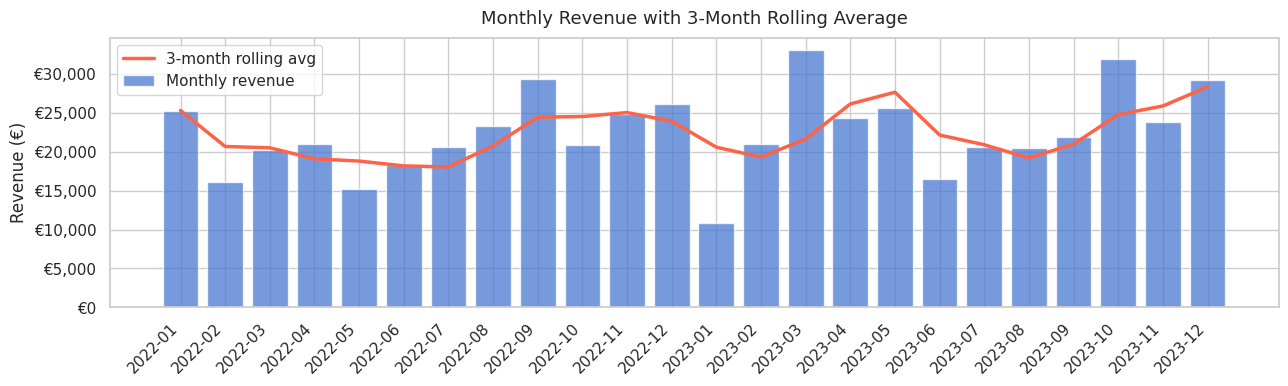
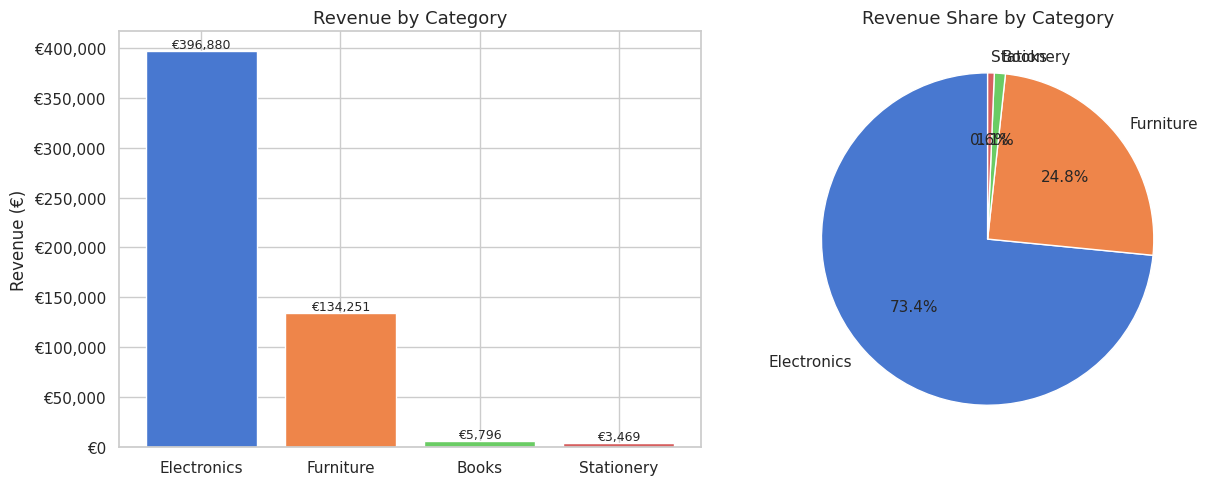
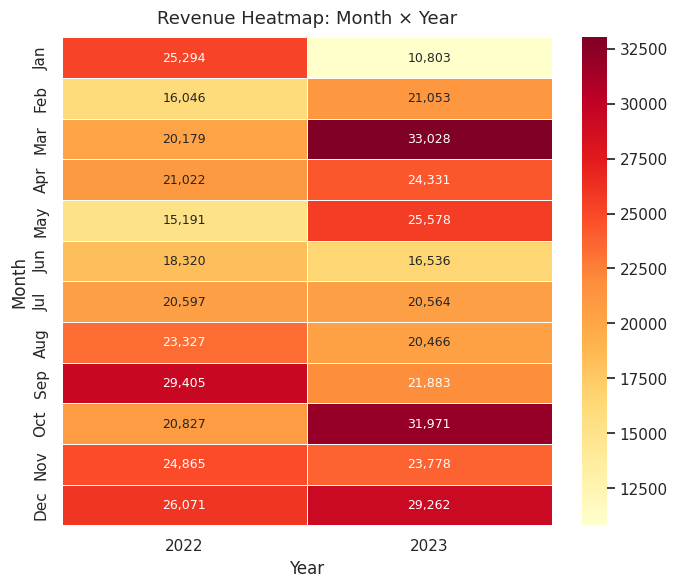
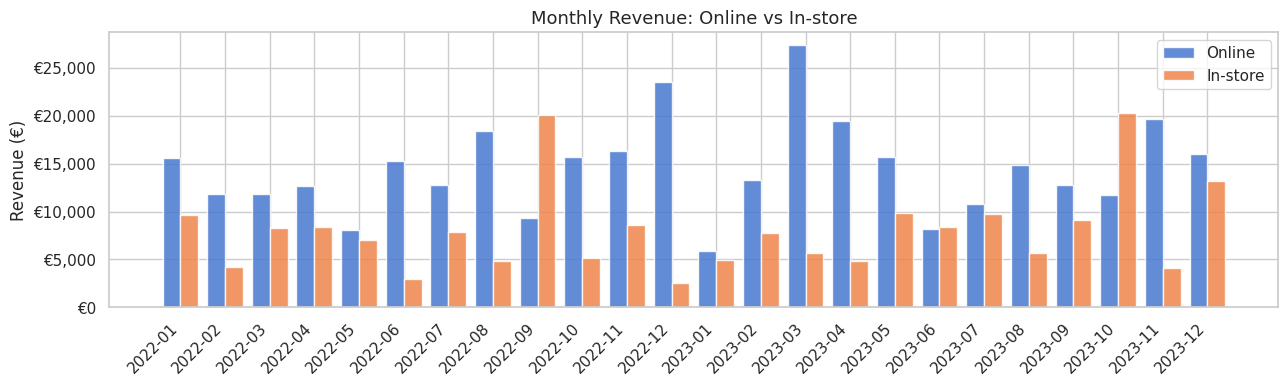
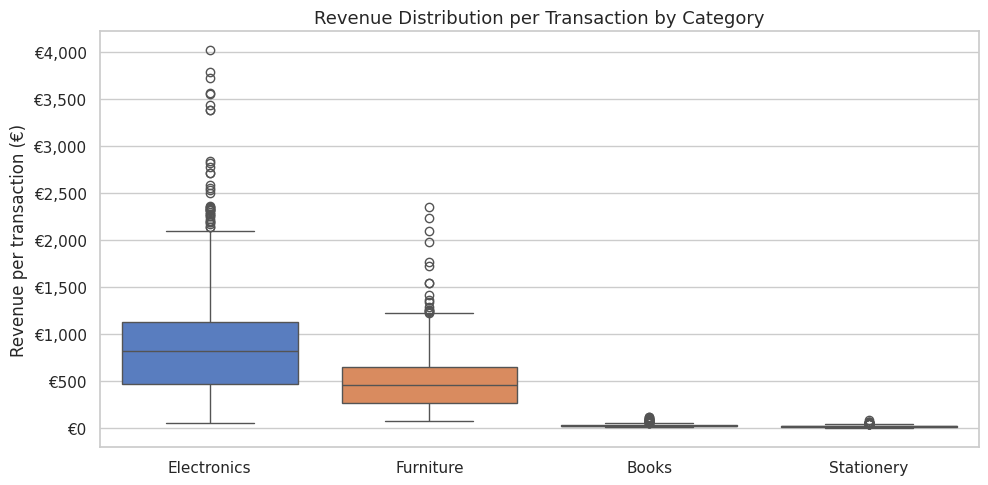
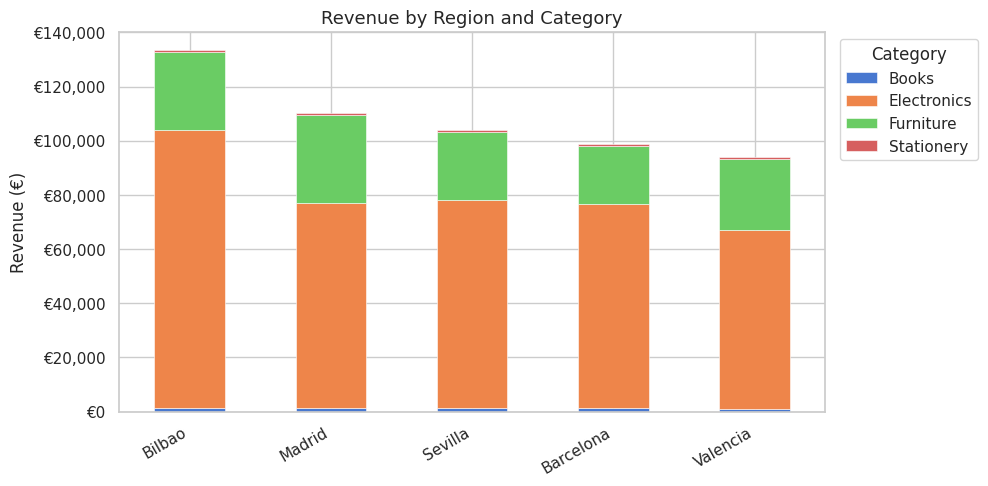

Recreate these plots in Python, in order.
import pandas as pd
import numpy as np
import matplotlib.pyplot as plt
import matplotlib.ticker as mticker
import seaborn as sns
import warnings

warnings.filterwarnings('ignore')
sns.set_theme(style='whitegrid', palette='muted')
plt.rcParams.update({'figure.dpi': 110, 'font.size': 11})

print("Libraries loaded ✔")


np.random.seed(42)
N = 1000

categories  = ['Electronics', 'Furniture', 'Books', 'Stationery']
cat_weights = [0.40, 0.25, 0.20, 0.15]
regions     = ['Barcelona', 'Madrid', 'Valencia', 'Sevilla', 'Bilbao']
channels    = ['Online', 'In-store']

dates    = pd.date_range('2022-01-01', '2023-12-31', periods=N)
category = np.random.choice(categories, N, p=cat_weights)
region   = np.random.choice(regions, N)
channel  = np.random.choice(channels, N, p=[0.65, 0.35])

price_map  = {'Electronics': (50, 1200), 'Furniture': (80, 700),
              'Books': (10, 35),          'Stationery': (3, 25)}
unit_price = np.array([np.random.uniform(*price_map[c]) for c in category])
quantity   = np.random.choice([1, 2, 3], N, p=[0.70, 0.20, 0.10])
revenue    = unit_price * quantity

# Q4 seasonality boost
month = pd.DatetimeIndex(dates).month
revenue = revenue * np.where(month.isin([10, 11, 12]), 1.20, 1.0)

df = pd.DataFrame({
    'date':       dates,
    'category':   category,
    'region':     region,
    'channel':    channel,
    'unit_price': unit_price.round(2),
    'quantity':   quantity,
    'revenue':    revenue.round(2)
})
df['year']        = df['date'].dt.year
df['month']       = df['date'].dt.month
df['quarter']     = df['date'].dt.quarter
df['month_label'] = df['date'].dt.to_period('M')

print(f"Shape: {df.shape}")
df.head()


print("=== Data Types ===")
print(df.dtypes)
print(f"\n=== Missing Values ===")
print(df.isnull().sum())
print(f"\n=== Date Range ===")
print(f"{df['date'].min().date()} → {df['date'].max().date()}")


df[['unit_price', 'quantity', 'revenue']].describe().round(2)


total_revenue = df['revenue'].sum()
total_orders  = len(df)
avg_order     = df['revenue'].mean()

print(f"Total Revenue:      €{total_revenue:,.0f}")
print(f"Total Transactions: {total_orders:,}")
print(f"Avg Order Value:    €{avg_order:.2f}")


summary = pd.DataFrame({
    'Revenue (€)':    df.groupby('category')['revenue'].sum().round(0),
    'Transactions':   df.groupby('category')['revenue'].count(),
    'Avg Ticket (€)': df.groupby('category')['revenue'].mean().round(2),
    'Share (%)':      (df.groupby('category')['revenue'].sum() / df['revenue'].sum() * 100).round(1)
}).sort_values('Revenue (€)', ascending=False)
summary


monthly = df.groupby('month_label')['revenue'].sum().reset_index()
monthly['month_label'] = monthly['month_label'].astype(str)
monthly['rolling_avg'] = monthly['revenue'].rolling(3, min_periods=1).mean()

fig, ax = plt.subplots(figsize=(13, 4))
ax.bar(monthly['month_label'], monthly['revenue'],
       color=sns.color_palette('muted')[0], alpha=0.75, label='Monthly revenue')
ax.plot(monthly['month_label'], monthly['rolling_avg'],
        color='tomato', linewidth=2.5, label='3-month rolling avg')

ax.set_title('Monthly Revenue with 3-Month Rolling Average', fontsize=13, pad=10)
ax.set_ylabel('Revenue (€)')
ax.yaxis.set_major_formatter(mticker.FuncFormatter(lambda x, _: f'€{x:,.0f}'))
plt.xticks(rotation=45, ha='right')
ax.legend()
plt.tight_layout()
plt.show()


cat_rev = df.groupby('category')['revenue'].sum().sort_values(ascending=False)

fig, axes = plt.subplots(1, 2, figsize=(13, 5))

# Bar
bars = axes[0].bar(cat_rev.index, cat_rev.values,
                   color=sns.color_palette('muted', len(cat_rev)))
axes[0].set_title('Revenue by Category', fontsize=13)
axes[0].set_ylabel('Revenue (€)')
axes[0].yaxis.set_major_formatter(mticker.FuncFormatter(lambda x, _: f'€{x:,.0f}'))
for bar, val in zip(bars, cat_rev.values):
    axes[0].text(bar.get_x() + bar.get_width()/2, bar.get_height() + 300,
                 f'€{val:,.0f}', ha='center', va='bottom', fontsize=9)

# Pie
axes[1].pie(cat_rev.values, labels=cat_rev.index,
            autopct='%1.1f%%', startangle=90,
            colors=sns.color_palette('muted', len(cat_rev)))
axes[1].set_title('Revenue Share by Category', fontsize=13)
plt.tight_layout()
plt.show()


pivot = df.pivot_table(values='revenue', index='month', columns='year', aggfunc='sum')
pivot.index = ['Jan','Feb','Mar','Apr','May','Jun','Jul','Aug','Sep','Oct','Nov','Dec']

fig, ax = plt.subplots(figsize=(7, 6))
sns.heatmap(pivot, annot=True, fmt=',.0f', cmap='YlOrRd',
            linewidths=0.5, ax=ax, annot_kws={'size': 9})
ax.set_title('Revenue Heatmap: Month × Year', fontsize=13, pad=10)
ax.set_xlabel('Year')
ax.set_ylabel('Month')
plt.tight_layout()
plt.show()


channel_monthly = (df.groupby(['month_label', 'channel'])['revenue']
                     .sum().unstack().reset_index())
channel_monthly['month_label'] = channel_monthly['month_label'].astype(str)

fig, ax = plt.subplots(figsize=(13, 4))
x, w = range(len(channel_monthly)), 0.4
ax.bar([i - w/2 for i in x], channel_monthly['Online'],
       width=w, label='Online', color=sns.color_palette('muted')[0], alpha=0.85)
ax.bar([i + w/2 for i in x], channel_monthly['In-store'],
       width=w, label='In-store', color=sns.color_palette('muted')[1], alpha=0.85)
ax.set_xticks(list(x))
ax.set_xticklabels(channel_monthly['month_label'], rotation=45, ha='right')
ax.set_title('Monthly Revenue: Online vs In-store', fontsize=13)
ax.set_ylabel('Revenue (€)')
ax.yaxis.set_major_formatter(mticker.FuncFormatter(lambda x, _: f'€{x:,.0f}'))
ax.legend()
plt.tight_layout()
plt.show()


fig, ax = plt.subplots(figsize=(10, 5))
order = df.groupby('category')['revenue'].median().sort_values(ascending=False).index
sns.boxplot(data=df, x='category', y='revenue', order=order, palette='muted', ax=ax)
ax.set_title('Revenue Distribution per Transaction by Category', fontsize=13)
ax.set_xlabel('')
ax.set_ylabel('Revenue per transaction (€)')
ax.yaxis.set_major_formatter(mticker.FuncFormatter(lambda x, _: f'€{x:,.0f}'))
plt.tight_layout()
plt.show()


pivot_region = (df.groupby(['region', 'category'])['revenue']
                  .sum().unstack().fillna(0))
pivot_region = pivot_region.loc[pivot_region.sum(axis=1).sort_values(ascending=False).index]

fig, ax = plt.subplots(figsize=(10, 5))
pivot_region.plot(kind='bar', stacked=True, ax=ax,
                  color=sns.color_palette('muted', pivot_region.shape[1]),
                  edgecolor='white', linewidth=0.4)
ax.set_title('Revenue by Region and Category', fontsize=13)
ax.set_xlabel('')
ax.set_ylabel('Revenue (€)')
ax.yaxis.set_major_formatter(mticker.FuncFormatter(lambda x, _: f'€{x:,.0f}'))
ax.legend(title='Category', bbox_to_anchor=(1.01, 1), loc='upper left')
plt.xticks(rotation=30, ha='right')
plt.tight_layout()
plt.show()
